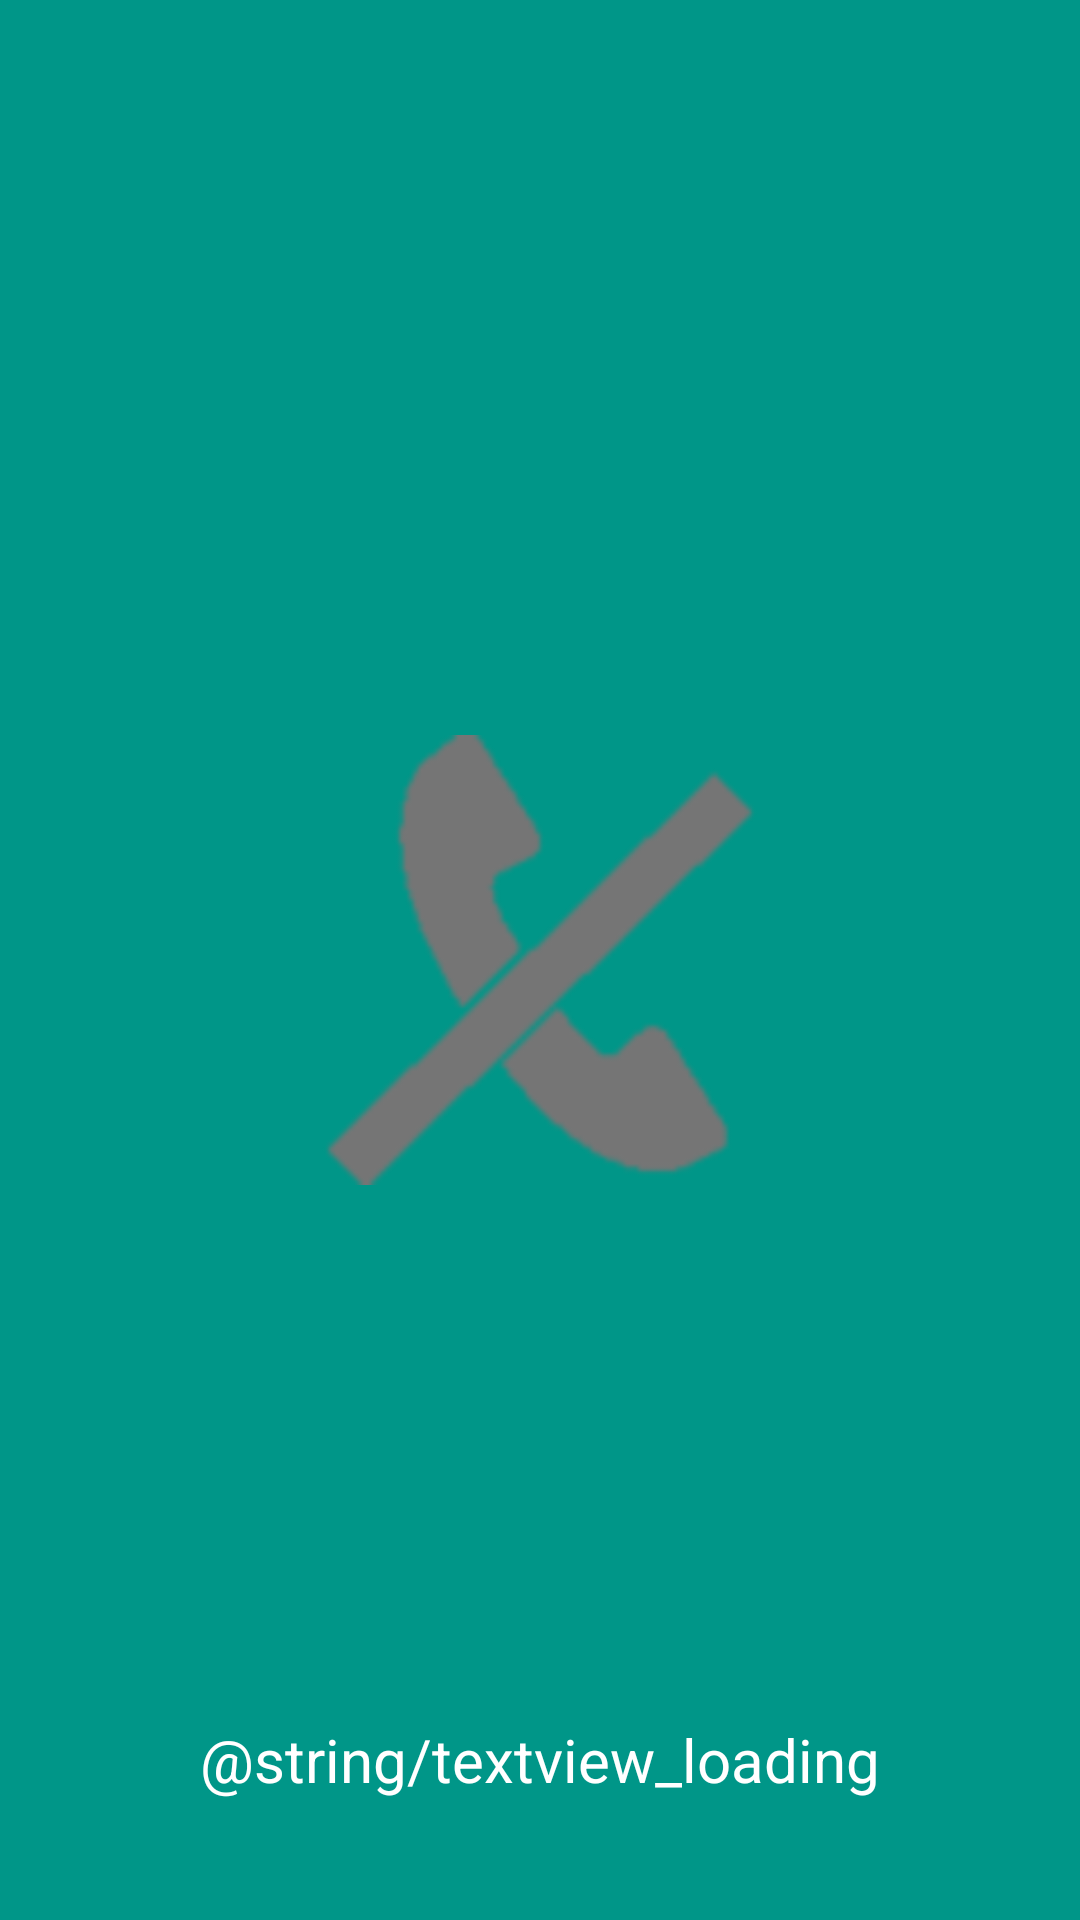

This screen was rendered from an Android layout file. Write that file and the resources it references.
<!-- AndroidManifest.xml: application theme AppTheme -->
<!-- res/layout/activity_splash.xml -->
<?xml version="1.0" encoding="utf-8"?>
<RelativeLayout xmlns:android="http://schemas.android.com/apk/res/android"
    android:layout_width="match_parent"
    android:layout_height="match_parent"
    android:background="@color/tab_main_background">

    <ImageView
        android:layout_width="@dimen/imageview_splash_width_height"
        android:layout_height="@dimen/imageview_splash_width_height"
        android:layout_centerHorizontal="true"
        android:layout_centerVertical="true"
        android:src="@drawable/ic_splash" />

    <TextView
        android:id="@+id/tvLoading"
        android:layout_width="wrap_content"
        android:layout_height="wrap_content"
        android:layout_alignParentBottom="true"
        android:layout_centerHorizontal="true"
        android:layout_marginBottom="@dimen/textview_loading_margin_bottom"
        android:text="@string/textview_loading"
        android:textColor="@android:color/white"
        android:textSize="@dimen/textview_loading_size" />
</RelativeLayout>
<!-- resources referenced by this layout -->
<resources>
  <color name="tab_main_background">#009688</color>
  <dimen name="imageview_splash_width_height">150dp</dimen>
  <dimen name="textview_loading_margin_bottom">40dp</dimen>
  <dimen name="textview_loading_size">20sp</dimen>
  <!-- drawable ic_splash: png bitmap (drawable-xxxhdpi, 9173 bytes) -->
  <style name="AppTheme" parent="Theme.AppCompat.Light.NoActionBar">
          
          <item name="colorPrimary">@color/colorPrimary</item>
          <item name="colorPrimaryDark">@color/colorPrimaryDark</item>
          <item name="colorAccent">@color/colorAccent</item>
      </style>
  <color name="colorPrimary">#009688</color>
  <color name="colorPrimaryDark">#00796B</color>
  <color name="colorAccent">#FFC107</color>
</resources>
